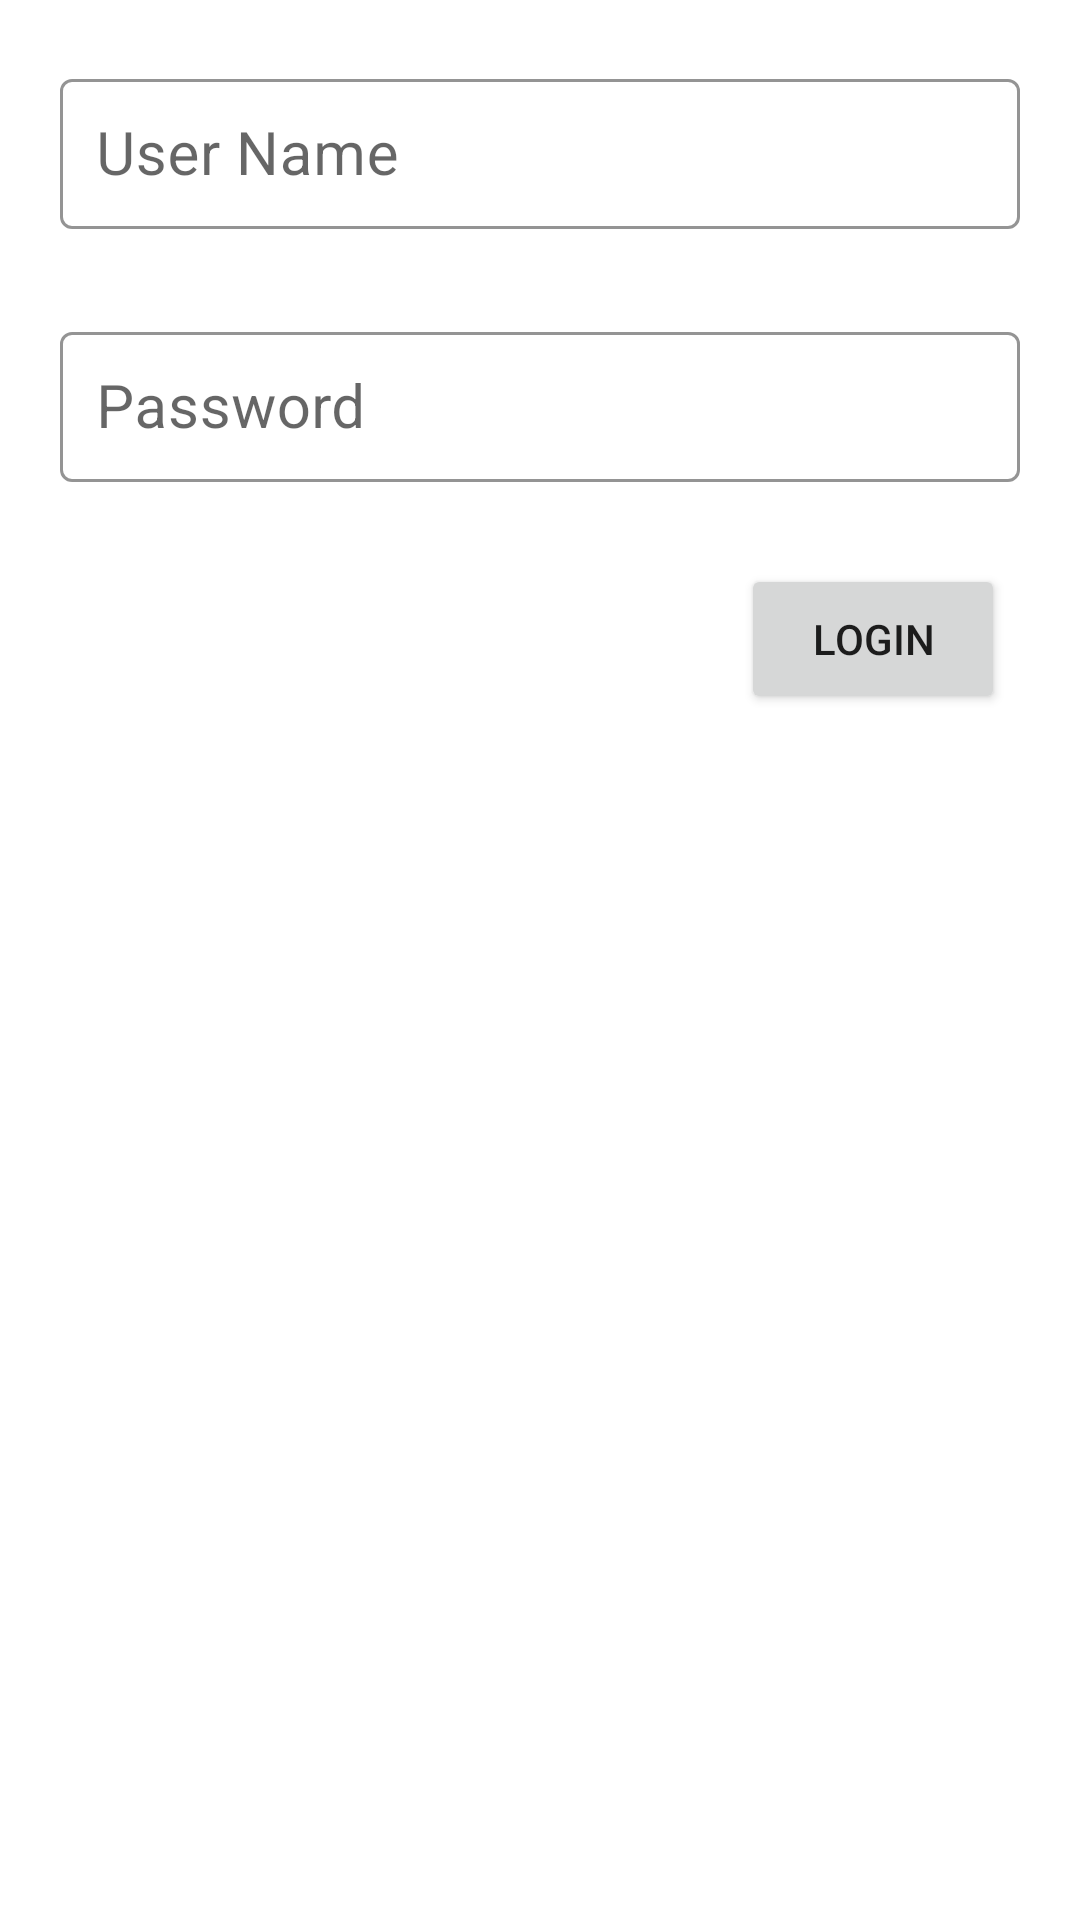

Layout XML and referenced resources for this Android screen:
<!-- AndroidManifest.xml: application theme Theme.Schedular1.0 -->
<!-- res/layout/bottom_sheet_dialog.xml -->
<?xml version="1.0" encoding="utf-8"?>
<RelativeLayout xmlns:android="http://schemas.android.com/apk/res/android"
    android:layout_width="match_parent"
    android:layout_height="match_parent"
    xmlns:app="http://schemas.android.com/apk/res-auto"
    android:layout_marginTop="30dp">


    <LinearLayout
        android:layout_width="match_parent"
        android:layout_height="wrap_content"
        android:orientation="vertical"
        android:id="@+id/linear1">

        <com.google.android.material.textfield.TextInputLayout
            android:id="@+id/uname"
            android:layout_width="match_parent"
            android:layout_height="wrap_content"
            android:layout_marginTop="20dp"
            android:layout_marginBottom="20dp"
            android:layout_marginRight="20dp"
            android:layout_marginLeft="20dp"
            android:hint="User Name"
            app:boxBackgroundMode="outline"
            app:hintTextColor="@android:color/black"
            style="@style/Widget.Shrine.TextInputLayout"
            >

            <com.google.android.material.textfield.TextInputEditText
                android:id="@+id/login_user_name"
                android:layout_width="match_parent"
                android:layout_height="50dp"
                android:textColor="@android:color/black"
                android:textSize="20dp"
                android:padding="12dp"
                android:inputType="textEmailAddress"
                />
        </com.google.android.material.textfield.TextInputLayout>


        <com.google.android.material.textfield.TextInputLayout
            android:id="@+id/upass"
            android:layout_width="match_parent"
            android:layout_height="wrap_content"
            android:layout_marginBottom="20dp"
            android:layout_marginRight="20dp"
            android:layout_marginLeft="20dp"
            android:hint="Password"
            app:boxBackgroundMode="outline"
            app:hintTextColor="@android:color/black"
            style="@style/Widget.Shrine.TextInputLayout">

            <com.google.android.material.textfield.TextInputEditText
                android:id="@+id/login_user_pass"
                android:layout_width="match_parent"
                android:layout_height="50dp"
                android:textColor="@android:color/black"
                android:textSize="20dp"
                android:padding="12dp"
                android:inputType="textPassword"
                />
        </com.google.android.material.textfield.TextInputLayout>



    </LinearLayout>

    <Button
        android:id="@+id/loginbtn"
        android:layout_width="wrap_content"
        android:layout_height="50dp"
        android:layout_below="@+id/linear1"
        android:layout_alignParentRight="true"
        android:layout_marginLeft="20dp"
        android:text="login"
        android:layout_marginTop="-1dp"
        android:layout_marginRight="25dp"
        android:layout_marginBottom="30dp"/>


</RelativeLayout>
<!-- resources referenced by this layout -->
<resources>
  <style name="Widget.Shrine.TextInputLayout" parent="Widget.MaterialComponents.TextInputLayout.OutlinedBox">
          <item name="hintTextAppearance">@style/TextAppearance.Shrine.TextInputLayout.HintText</item>
          <item name="hintTextColor">@color/textColorPrimary</item>
          <item name="android:paddingBottom">8dp</item>
          <item name="boxStrokeColor">@color/black</item>
          <item name="strokeWidth">2dp</item>
          <item name="strokeColor">@color/black</item>
      </style>
  <style name="Theme.Schedular1.0" parent="Theme.MaterialComponents.Light.NoActionBar">
          
          <item name="colorPrimary">@color/purple_500</item>
          <item name="colorPrimaryVariant">@color/purple_700</item>
          <item name="colorOnPrimary">@color/white</item>
          
          <item name="colorSecondary">@color/teal_200</item>
          <item name="colorSecondaryVariant">@color/teal_700</item>
          <item name="colorOnSecondary">@color/black</item>
          
          <item name="android:statusBarColor" tools:targetApi="l">?attr/colorPrimaryVariant</item>
  
          
      </style>
  <style name="TextAppearance.Shrine.TextInputLayout.HintText" parent="TextAppearance.MaterialComponents.Subtitle2">
          <item name="android:textColor">?android:attr/textColorPrimary</item>
      </style>
  <color name="textColorPrimary">#000000</color>
  <color name="black">#FF000000</color>
  <color name="purple_500">#FF6200EE</color>
  <color name="purple_700">#FF3700B3</color>
  <color name="white">#FFFFFFFF</color>
  <color name="teal_200">#FF03DAC5</color>
  <color name="teal_700">#FF018786</color>
</resources>
